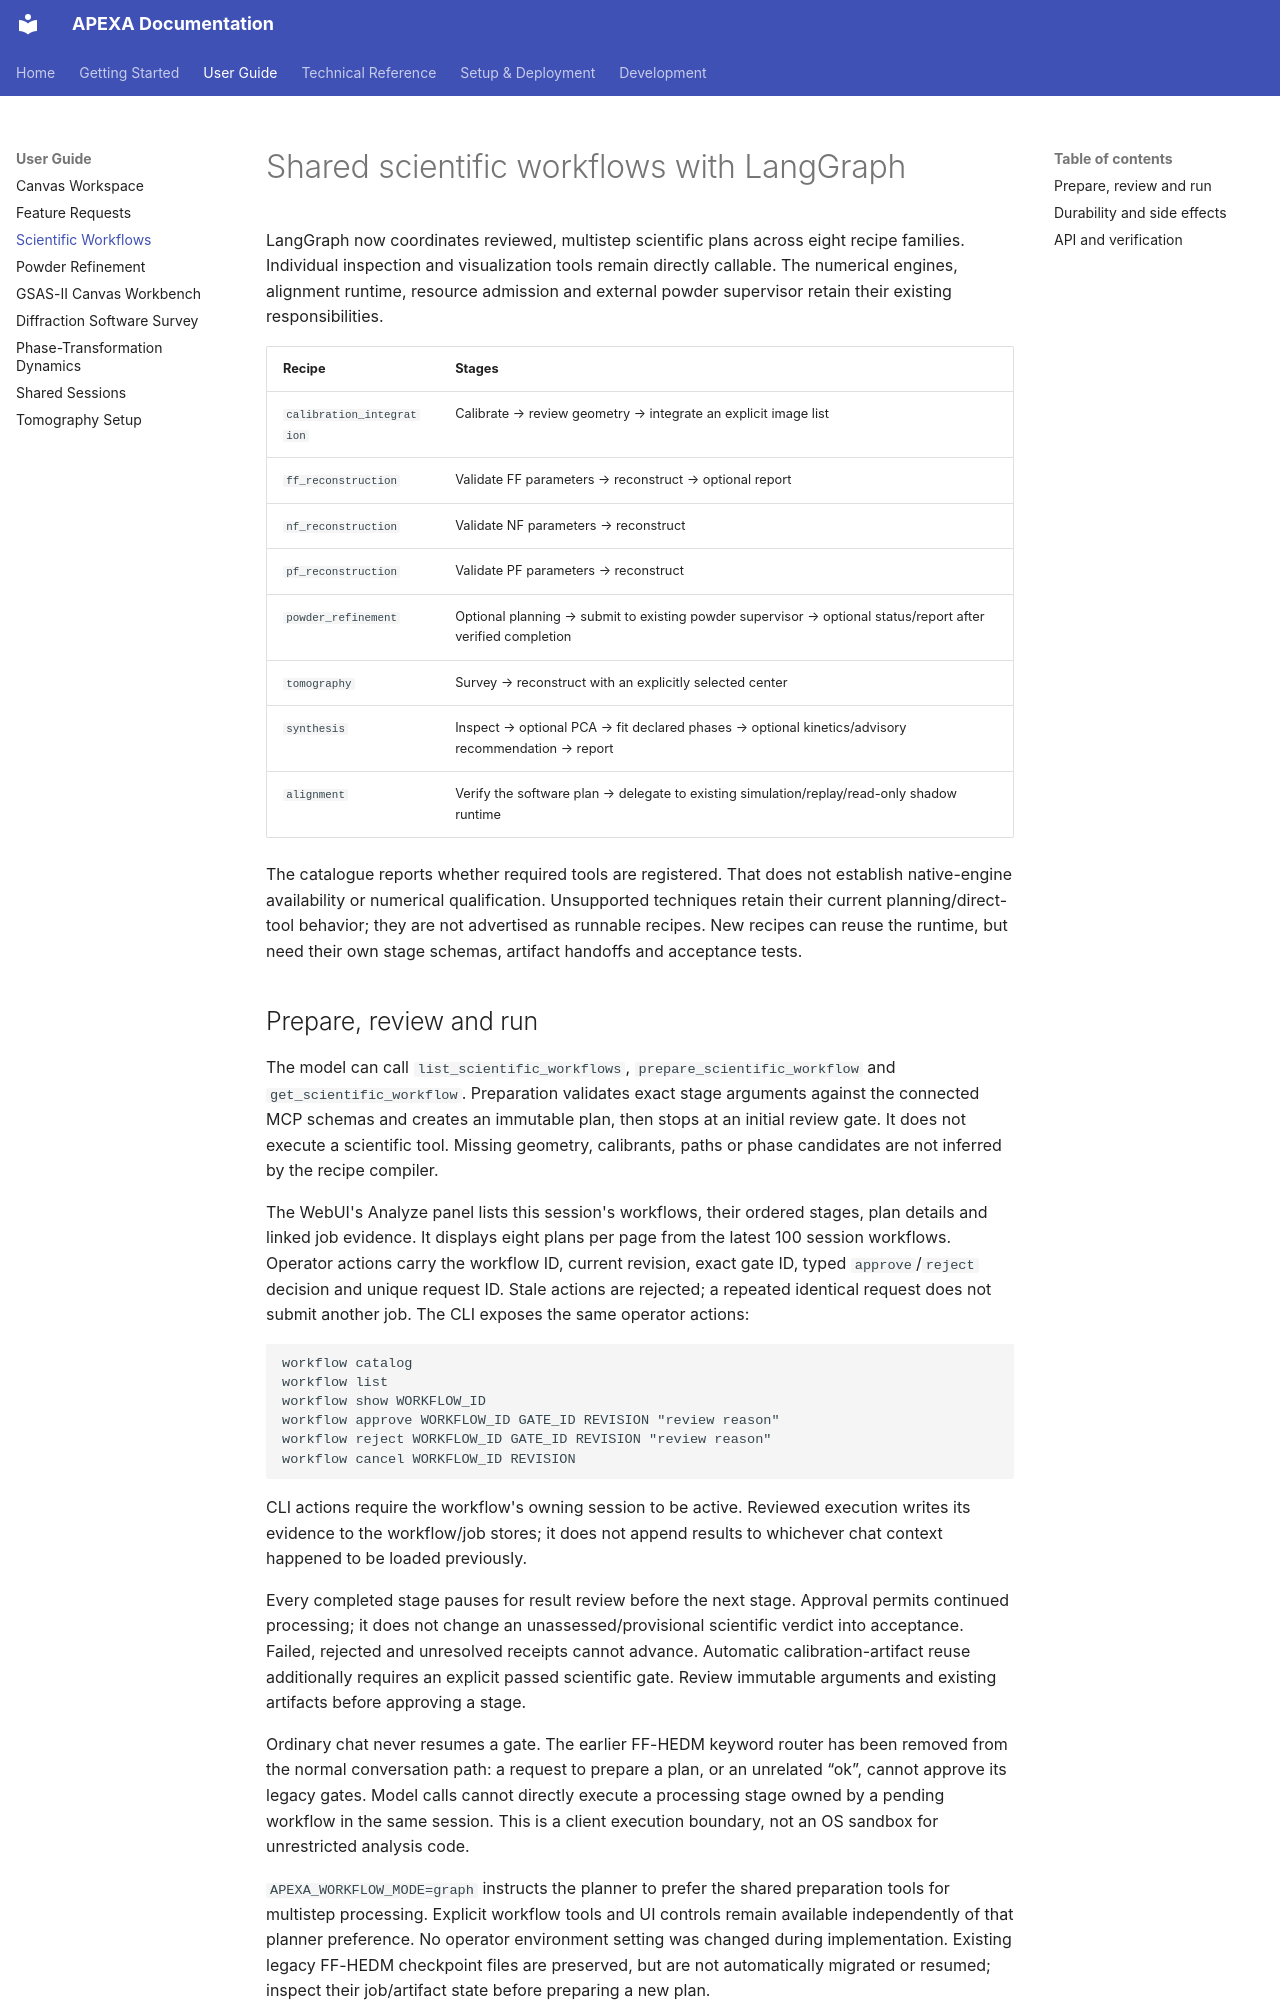

repository: AdvancedPhotonSource/APEXA-APS-Beamline-Assistant · page: SCIENTIFIC_WORKFLOWS/index.html · generator: mkdocs

# Shared scientific workflows with LangGraph

LangGraph now coordinates reviewed, multistep scientific plans across eight recipe families. Individual inspection and visualization tools remain directly callable. The numerical engines, alignment runtime, resource admission and external powder supervisor retain their existing responsibilities.

| Recipe | Stages |
| --- | --- |
| `calibration_integration` | Calibrate → review geometry → integrate an explicit image list |
| `ff_reconstruction` | Validate FF parameters → reconstruct → optional report |
| `nf_reconstruction` | Validate NF parameters → reconstruct |
| `pf_reconstruction` | Validate PF parameters → reconstruct |
| `powder_refinement` | Optional planning → submit to existing powder supervisor → optional status/report after verified completion |
| `tomography` | Survey → reconstruct with an explicitly selected center |
| `synthesis` | Inspect → optional PCA → fit declared phases → optional kinetics/advisory recommendation → report |
| `alignment` | Verify the software plan → delegate to existing simulation/replay/read-only shadow runtime |

The catalogue reports whether required tools are registered. That does not establish native-engine availability or numerical qualification. Unsupported techniques retain their current planning/direct-tool behavior; they are not advertised as runnable recipes. New recipes can reuse the runtime, but need their own stage schemas, artifact handoffs and acceptance tests.

## Prepare, review and run

The model can call `list_scientific_workflows`, `prepare_scientific_workflow` and `get_scientific_workflow`. Preparation validates exact stage arguments against the connected MCP schemas and creates an immutable plan, then stops at an initial review gate. It does not execute a scientific tool. Missing geometry, calibrants, paths or phase candidates are not inferred by the recipe compiler.

The WebUI's Analyze panel lists this session's workflows, their ordered stages, plan details and linked job evidence. It displays eight plans per page from the latest 100 session workflows. Operator actions carry the workflow ID, current revision, exact gate ID, typed `approve`/`reject` decision and unique request ID. Stale actions are rejected; a repeated identical request does not submit another job. The CLI exposes the same operator actions:

```text
workflow catalog
workflow list
workflow show WORKFLOW_ID
workflow approve WORKFLOW_ID GATE_ID REVISION "review reason"
workflow reject WORKFLOW_ID GATE_ID REVISION "review reason"
workflow cancel WORKFLOW_ID REVISION
```

CLI actions require the workflow's owning session to be active. Reviewed execution writes its evidence to the workflow/job stores; it does not append results to whichever chat context happened to be loaded previously.

Every completed stage pauses for result review before the next stage. Approval permits continued processing; it does not change an unassessed/provisional scientific verdict into acceptance. Failed, rejected and unresolved receipts cannot advance. Automatic calibration-artifact reuse additionally requires an explicit passed scientific gate. Review immutable arguments and existing artifacts before approving a stage.

Ordinary chat never resumes a gate. The earlier FF-HEDM keyword router has been removed from the normal conversation path: a request to prepare a plan, or an unrelated “ok”, cannot approve its legacy gates. Model calls cannot directly execute a processing stage owned by a pending workflow in the same session. This is a client execution boundary, not an OS sandbox for unrestricted analysis code.

`APEXA_WORKFLOW_MODE=graph` instructs the planner to prefer the shared preparation tools for multistep processing. Explicit workflow tools and UI controls remain available independently of that planner preference. No operator environment setting was changed during implementation. Existing legacy FF-HEDM checkpoint files are preserved, but are not automatically migrated or resumed; inspect their job/artifact state before preparing a new plan.
